Labelled photos from "spiral_augmented", an image-classification folder in 2ai-lab/Leveraging-Handwriting-Impairment-as-an-Early-Biomarker-for-Parkinson-Disease. The possible labels are: healthy, Parkinson.

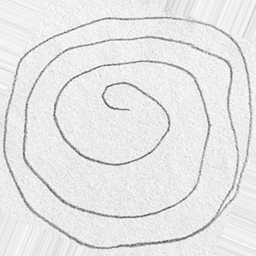
Label: Parkinson

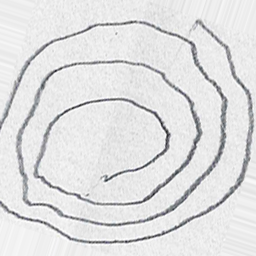
Label: Parkinson

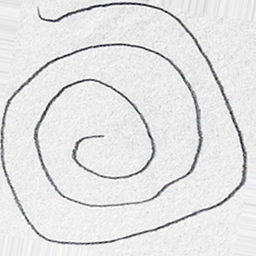
Label: healthy

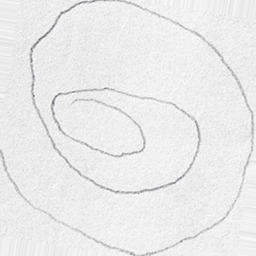
Label: Parkinson

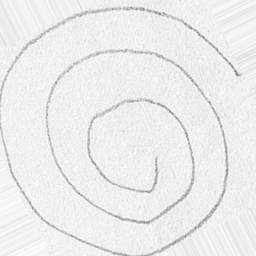
Label: healthy

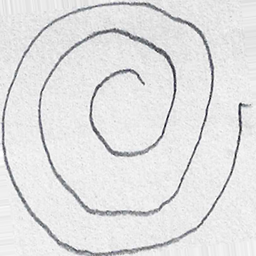
Label: healthy
